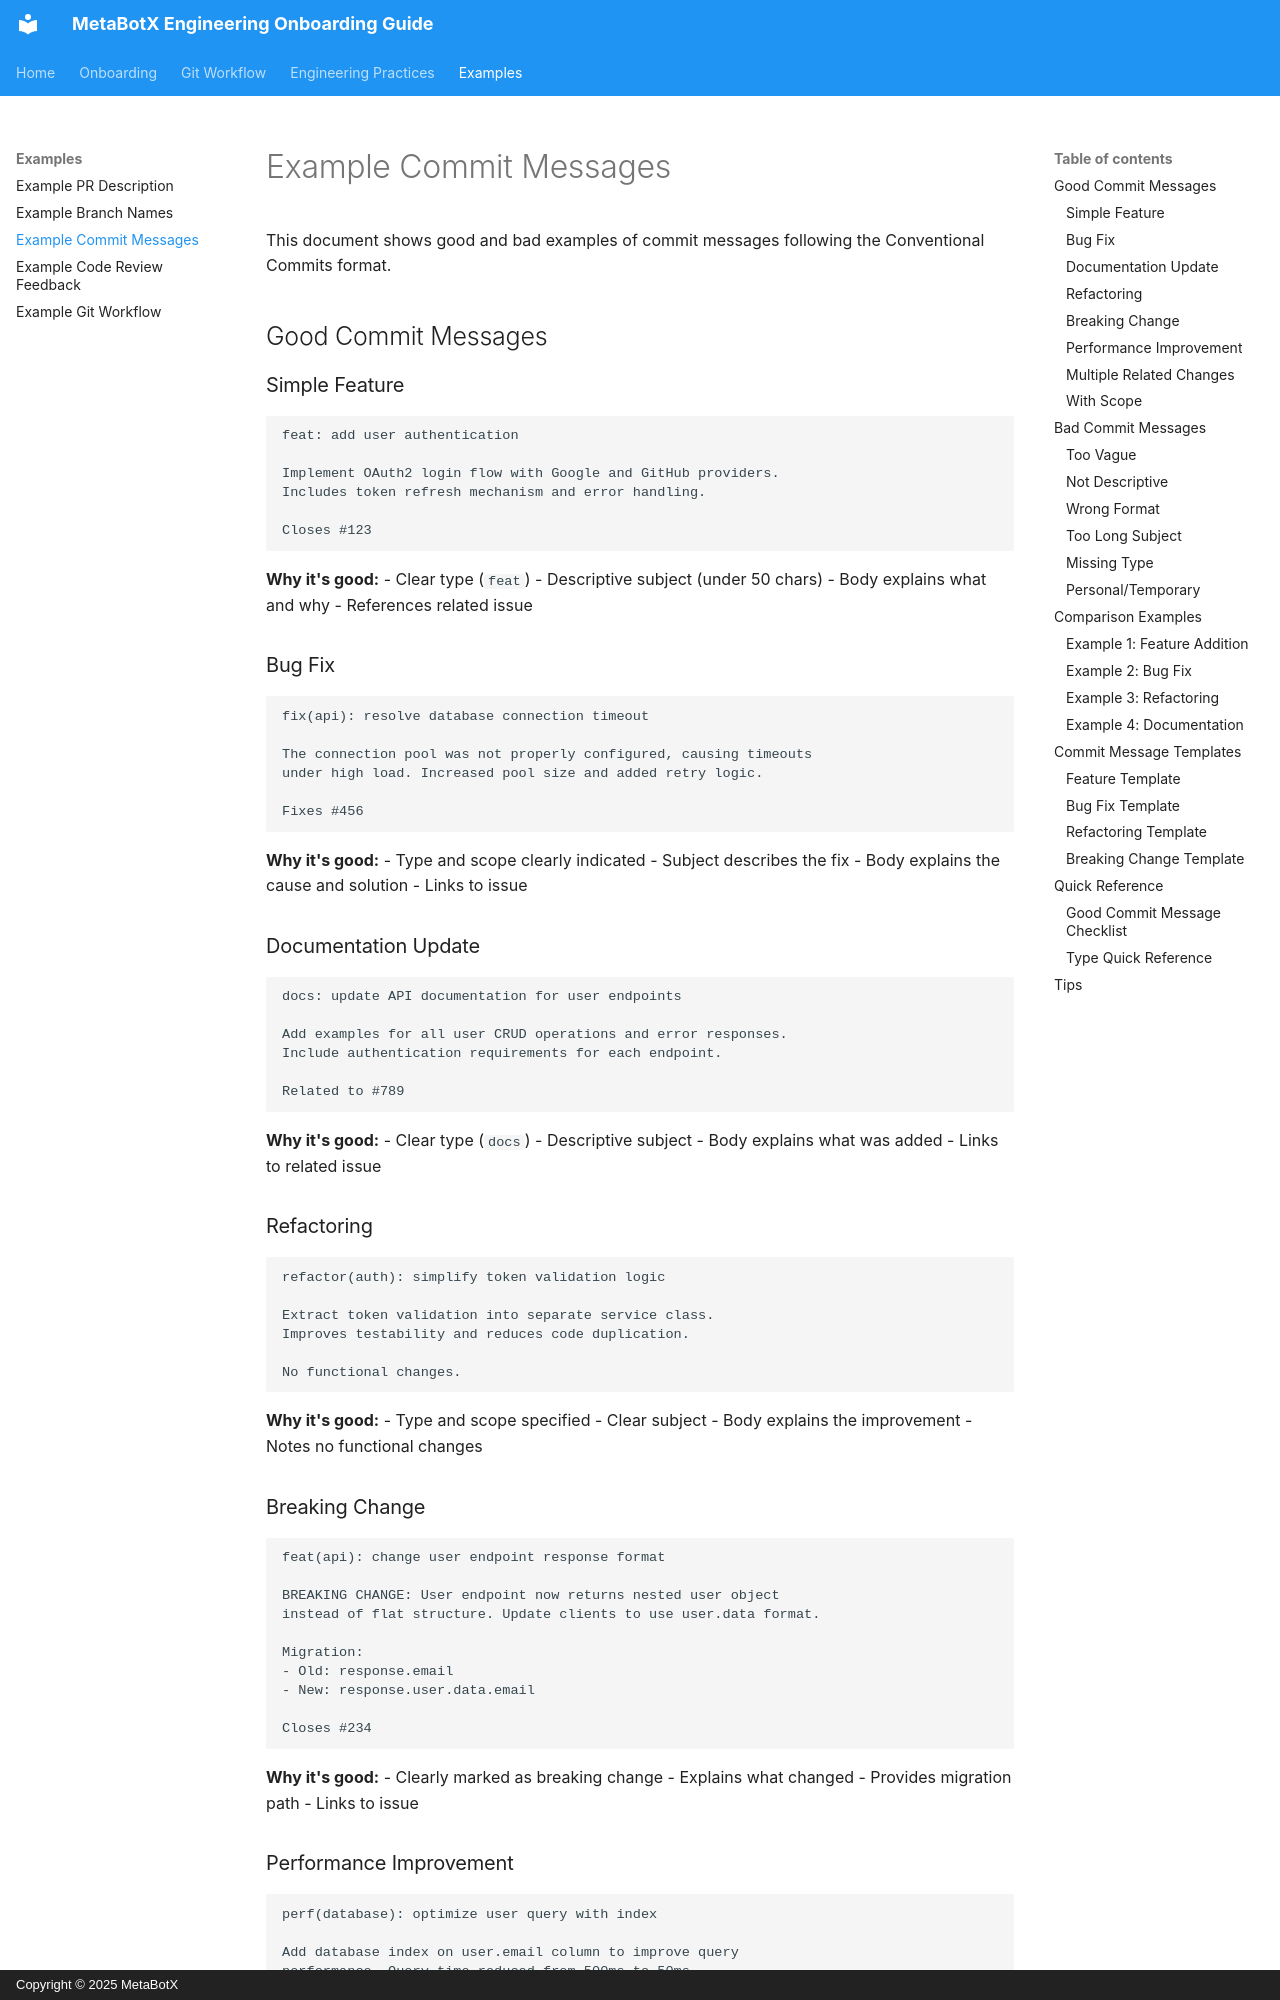

repository: MetaBotX/onboarding-guide · page: examples/example-commit-messages/index.html · generator: mkdocs · copyright: Copyright © 2025 MetaBotX

# Example Commit Messages

This document shows good and bad examples of commit messages following the Conventional Commits format.

## Good Commit Messages

### Simple Feature

```
feat: add user authentication

Implement OAuth2 login flow with Google and GitHub providers.
Includes token refresh mechanism and error handling.

Closes #123
```

**Why it's good:**
- Clear type (`feat`)
- Descriptive subject (under 50 chars)
- Body explains what and why
- References related issue

### Bug Fix

```
fix(api): resolve database connection timeout

The connection pool was not properly configured, causing timeouts
under high load. Increased pool size and added retry logic.

Fixes #456
```

**Why it's good:**
- Type and scope clearly indicated
- Subject describes the fix
- Body explains the cause and solution
- Links to issue

### Documentation Update

```
docs: update API documentation for user endpoints

Add examples for all user CRUD operations and error responses.
Include authentication requirements for each endpoint.

Related to #789
```

**Why it's good:**
- Clear type (`docs`)
- Descriptive subject
- Body explains what was added
- Links to related issue

### Refactoring

```
refactor(auth): simplify token validation logic

Extract token validation into separate service class.
Improves testability and reduces code duplication.

No functional changes.
```

**Why it's good:**
- Type and scope specified
- Clear subject
- Body explains the improvement
- Notes no functional changes
